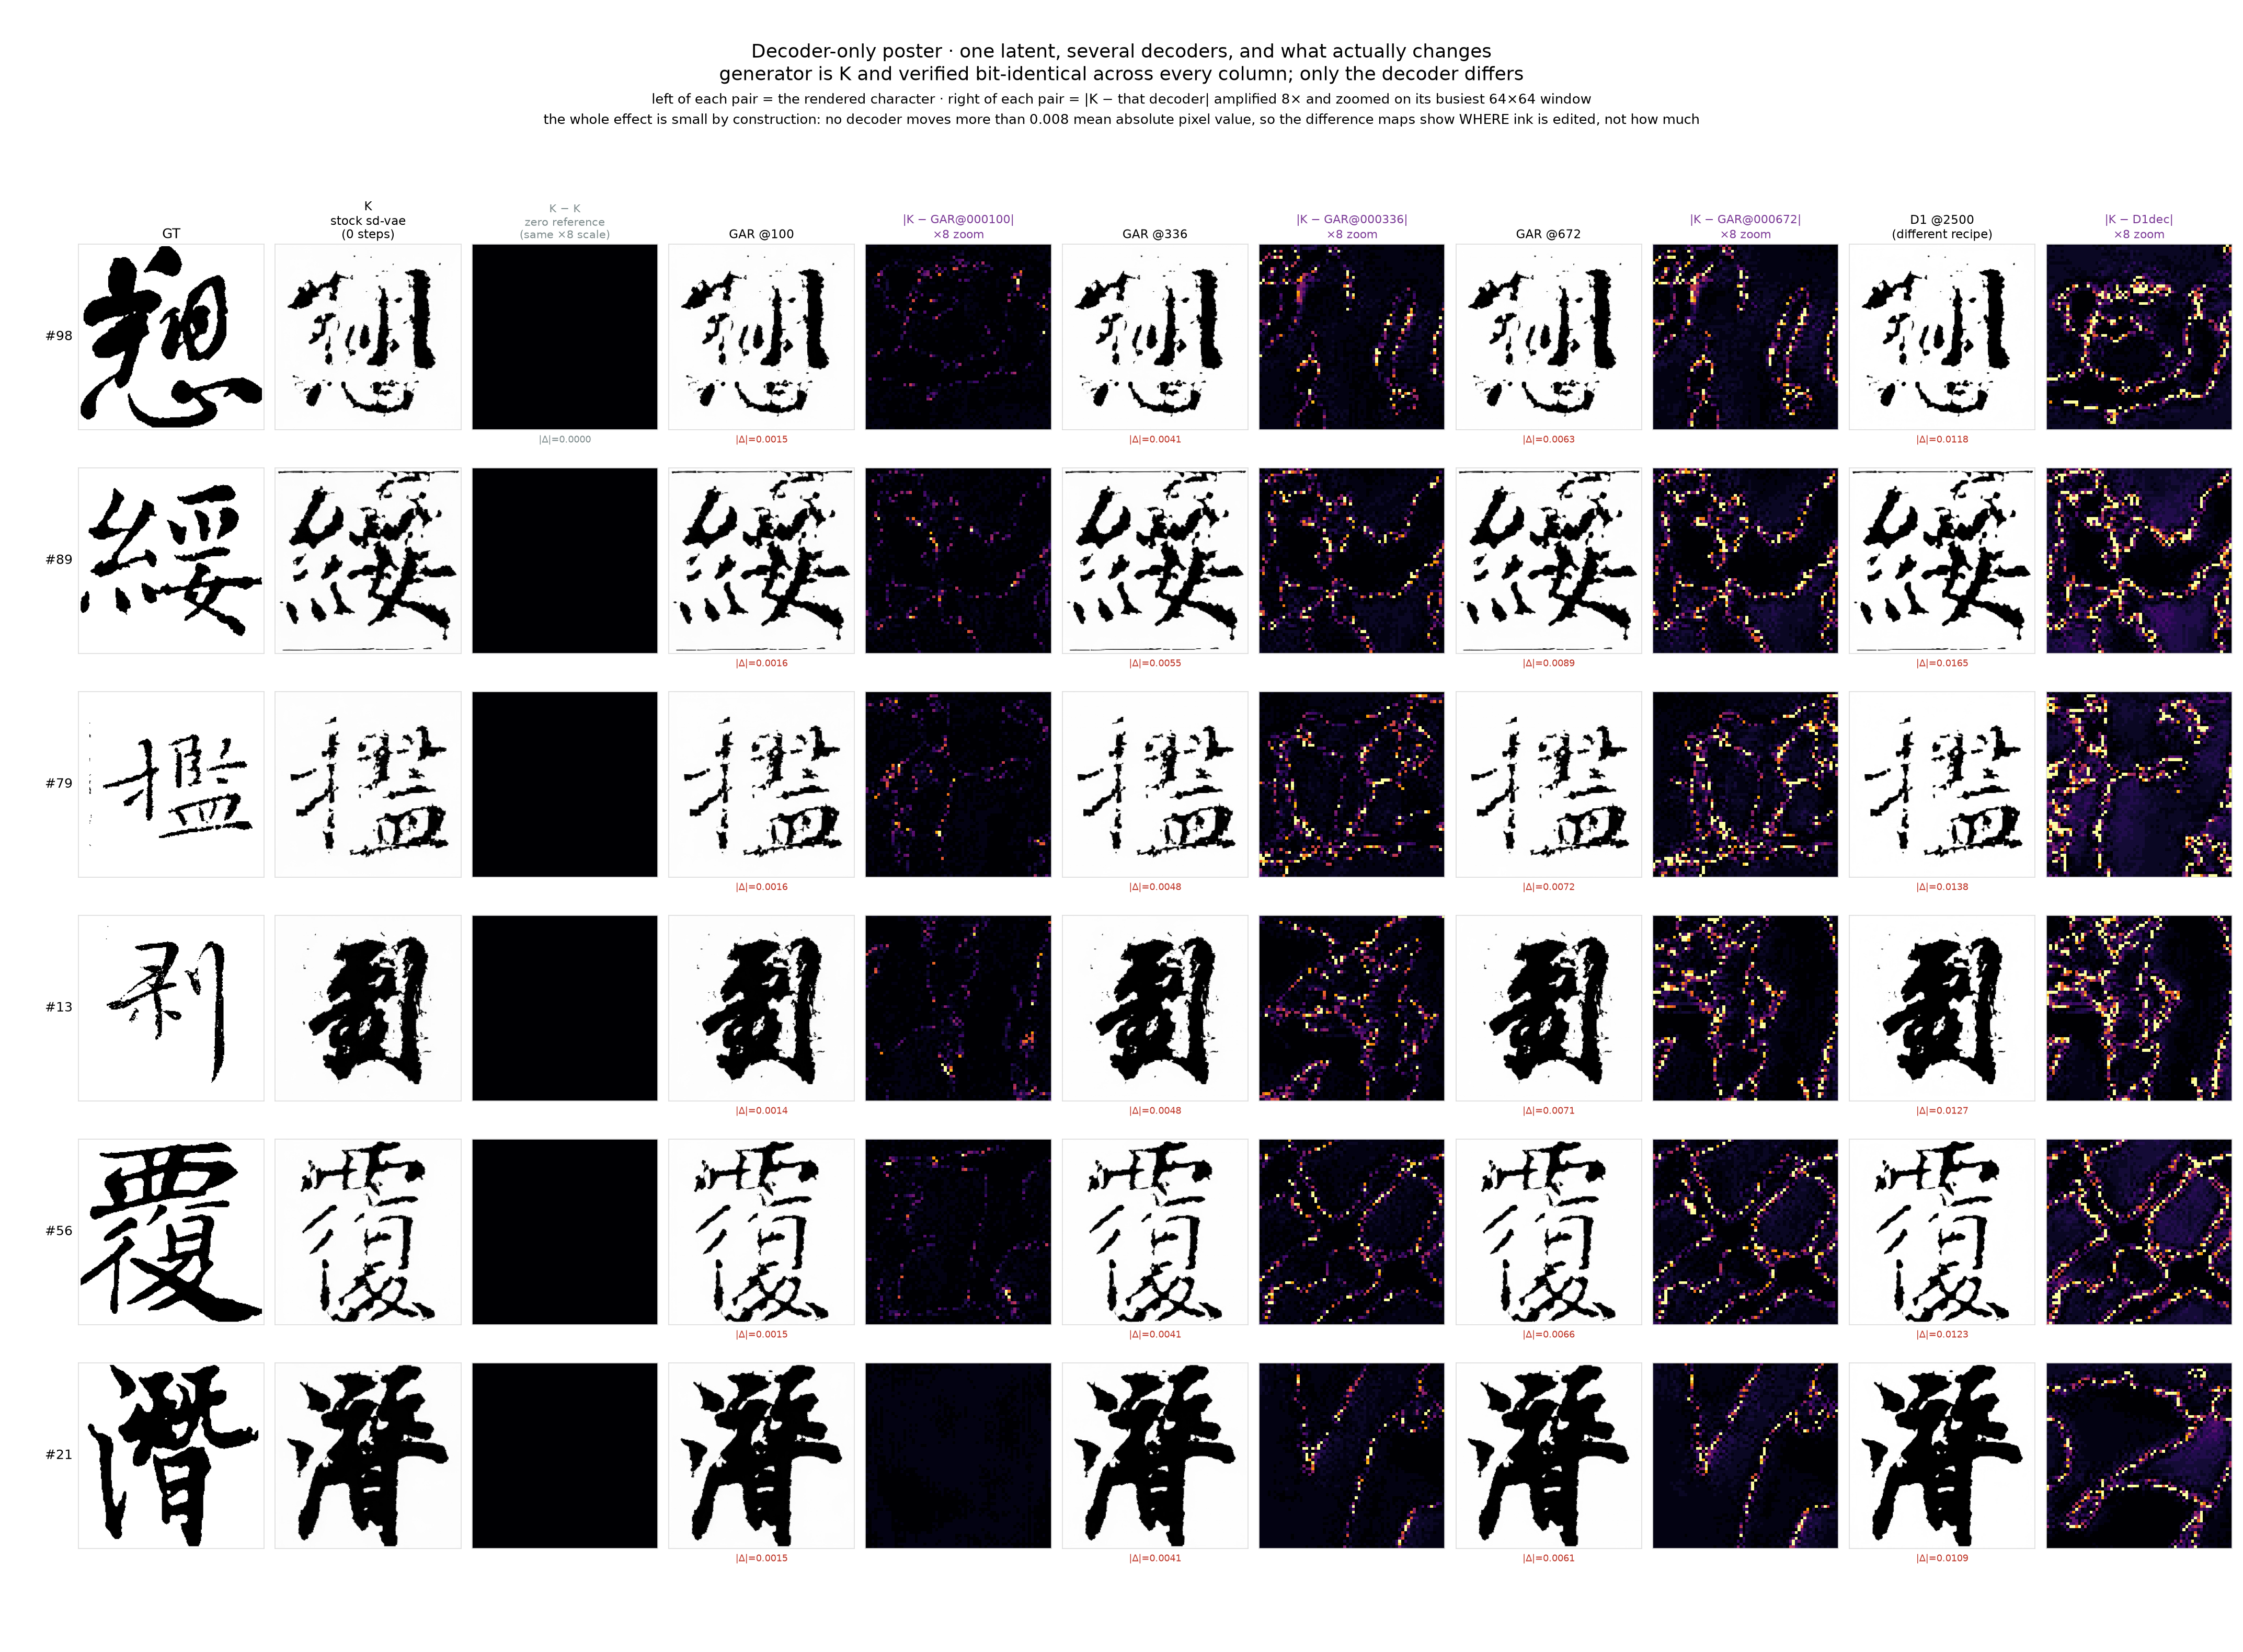

Write the Python code that produced this figure.
"""Decoder-only poster: what swapping the decoder actually looks like.

The honest problem this poster has to solve: the effect is tiny. Mean absolute pixel
difference between K and any retrained decoder is at most 0.008 on a 0..1 scale, so a
plain side-by-side reads as "identical" and proves nothing. The poster therefore shows
three things at once:

  1. the images themselves, at readable size, over several characters;
  2. amplified DIFFERENCE maps (x8) so the structure of the change is visible -- where
     the decoder edits ink, not that it edits a lot;
  3. numbers on every panel, so nobody has to trust their eyes about magnitude.

Everything comes from the archived same-latent cross-decode set, where the generator is
verified identical across arms. No new inference.
"""
import glob
import io
import sys
from pathlib import Path

import matplotlib
matplotlib.use("Agg")
import matplotlib.pyplot as plt
import numpy as np
from PIL import Image

sys.stdout = io.TextIOWrapper(sys.stdout.buffer, encoding="utf-8", errors="replace")
ROOT = Path("assets/d_20261101/reports_assets/gar_crossdecode")
OUT = Path("assets/metrics_index/poster_decoder.png")

# kept in training order so the eye can follow the recipe
ARMS = [("K_A", "K\nstock sd-vae\n(0 steps)", 0),
        ("GAR_s000100", "GAR @100", 100),
        ("GAR_s000336", "GAR @336", 336),
        ("GAR_s000672", "GAR @672", 672),
        ("K_plus_D1dec", "D1 @2500\n(different recipe)", 2500)]

# Characters chosen by decoder disagreement, so the poster shows the *most* editable
# cases rather than a lucky or unlucky one; 98 and 89 also have high K-vs-GT error,
# so the reader sees a hard character, not the easiest one.
CHARS = [98, 89, 79, 13, 56, 21]
ZOOM = 0.30          # fraction of the image the zoom inset covers
AMP = 8.0            # difference-map amplification


def panel_dir(a):
    return Path(glob.glob(str(ROOT / a / "eval_samples_ctrl" / "*" / "eval200fix"))[0])


def img(a, stem, i):
    f = panel_dir(a) / f"{stem}{i}.png"
    return None if not f.is_file() else \
        np.asarray(Image.open(f).convert("L"), dtype=np.float32) / 255.0


def zoom_box(a, i):
    """Centre the zoom on where K and the strongest decoder differ most."""
    d = np.abs(a - i)
    k = 64
    # integral-image argmax of the k x k window with the most change
    c = np.cumsum(np.cumsum(d, 0), 1)
    c = np.pad(c, ((1, 0), (1, 0)))
    H, W = d.shape
    best, by, bx = -1, 0, 0
    for y in range(0, H - k, 8):
        for x in range(0, W - k, 8):
            s = c[y + k, x + k] - c[y, x + k] - c[y + k, x] + c[y, x]
            if s > best:
                best, by, bx = s, y, x
    return by, bx, k


def main():
    dirs = {a: panel_dir(a) for a, _, _ in ARMS}
    # verify the shared-generator premise before drawing anything
    import hashlib
    import json
    sigs = set()
    for a in dirs:
        p = json.loads((dirs[a] / "protocol.json").read_text(encoding="utf-8"))
        sigs.add((p["checkpoint_sha256"], p["seed"], p["sampler"], p["num_steps"], p["cfg"]))
    if len(sigs) != 1:
        raise SystemExit(f"REFUSING: arms do not share a generator/protocol: {sigs}")
    print("premise ok: one generator, one protocol across all arms")

    kd = dirs["K_A"]
    n_rows = len(CHARS)
    # columns: GT, then (image, diff) per arm -> 1 + 2*len(ARMS)
    n_cols = 1 + 2 * len(ARMS)
    fig = plt.figure(figsize=(1.95 * n_cols, 2.35 * n_rows + 1.7))

    gs = fig.add_gridspec(n_rows, n_cols, hspace=.06, wspace=.06,
                          left=.035, right=.995, top=.86, bottom=.055)

    for r, ci in enumerate(CHARS):
        gt = img("K_A", "gt", ci)
        k = img("K_A", "g", ci)
        for c in range(n_cols):
            ax = fig.add_subplot(gs[r, c])
            ax.set_xticks([]); ax.set_yticks([])
            for s in ax.spines.values():
                s.set_color("#ddd"); s.set_linewidth(.6)

            if c == 0:
                ax.imshow(gt, cmap="gray", vmin=0, vmax=1)
                if r == 0:
                    ax.set_title("GT", fontsize=9.5, pad=4)
                ax.set_ylabel(f"#{ci}", fontsize=9, rotation=0, ha="right", va="center")
                continue

            a_idx = (c - 1) // 2
            is_diff = (c - 1) % 2 == 1
            arm = ARMS[a_idx][0]
            if not is_diff:
                im = img(arm, "g", ci)
                ax.imshow(im, cmap="gray", vmin=0, vmax=1)
                if r == 0:
                    ax.set_title(ARMS[a_idx][1], fontsize=8.4, linespacing=1.2, pad=4)
                if arm != "K_A" and k is not None and im is not None:
                    ax.text(.5, -.03, f"|Δ|={np.abs(k - im).mean():.4f}", transform=ax.transAxes,
                            ha="center", va="top", fontsize=6.6, color="#c0392b")
            else:
                if arm == "K_A":
                    # K vs K is the zero reference: show it so the reader can calibrate
                    # what "no change at all" looks like under the same 8x amplification.
                    ax.imshow(np.zeros_like(k), cmap="inferno", vmin=0, vmax=1)
                    if r == 0:
                        ax.set_title("K − K\nzero reference\n(same ×8 scale)", fontsize=7.6,
                                     linespacing=1.2, pad=4, color="#7f8c8d")
                    if r == 0:
                        ax.text(.5, -.03, "|Δ|=0.0000", transform=ax.transAxes, ha="center",
                                va="top", fontsize=6.6, color="#7f8c8d")
                else:
                    other = img(arm, "g", ci)
                    d = np.abs(k - other) * AMP if (k is not None and other is not None) else None
                    if d is not None:
                        # zoom the inset on the busiest region so the change is legible
                        y, x, kk = zoom_box(k, other)
                        ax.imshow(d[y:y + kk, x:x + kk], cmap="inferno", vmin=0, vmax=1)
                    if r == 0:
                        ax.set_title(f"|K − {arm.replace('K_plus_','').replace('_s','@')}|\n×{AMP:.0f} zoom",
                                     fontsize=8.0, linespacing=1.2, pad=4, color="#7d3c98")

    fig.suptitle(
        "Decoder-only poster · one latent, several decoders, and what actually changes\n"
        "generator is K and verified bit-identical across every column; only the decoder differs",
        fontsize=13, y=.975)
    fig.text(.5, .925,
             "left of each pair = the rendered character · right of each pair = |K − that decoder| "
             "amplified 8× and zoomed on its busiest 64×64 window\n"
             "the whole effect is small by construction: no decoder moves more than "
             "0.008 mean absolute pixel value, so the difference maps show WHERE ink is "
             "edited, not how much",
             ha="center", fontsize=9.2, linespacing=1.5)
    fig.savefig(OUT, dpi=200, facecolor="white")
    print(f"wrote {OUT}")
    print(f"rows={n_rows} cols={n_cols}")


if __name__ == "__main__":
    main()
